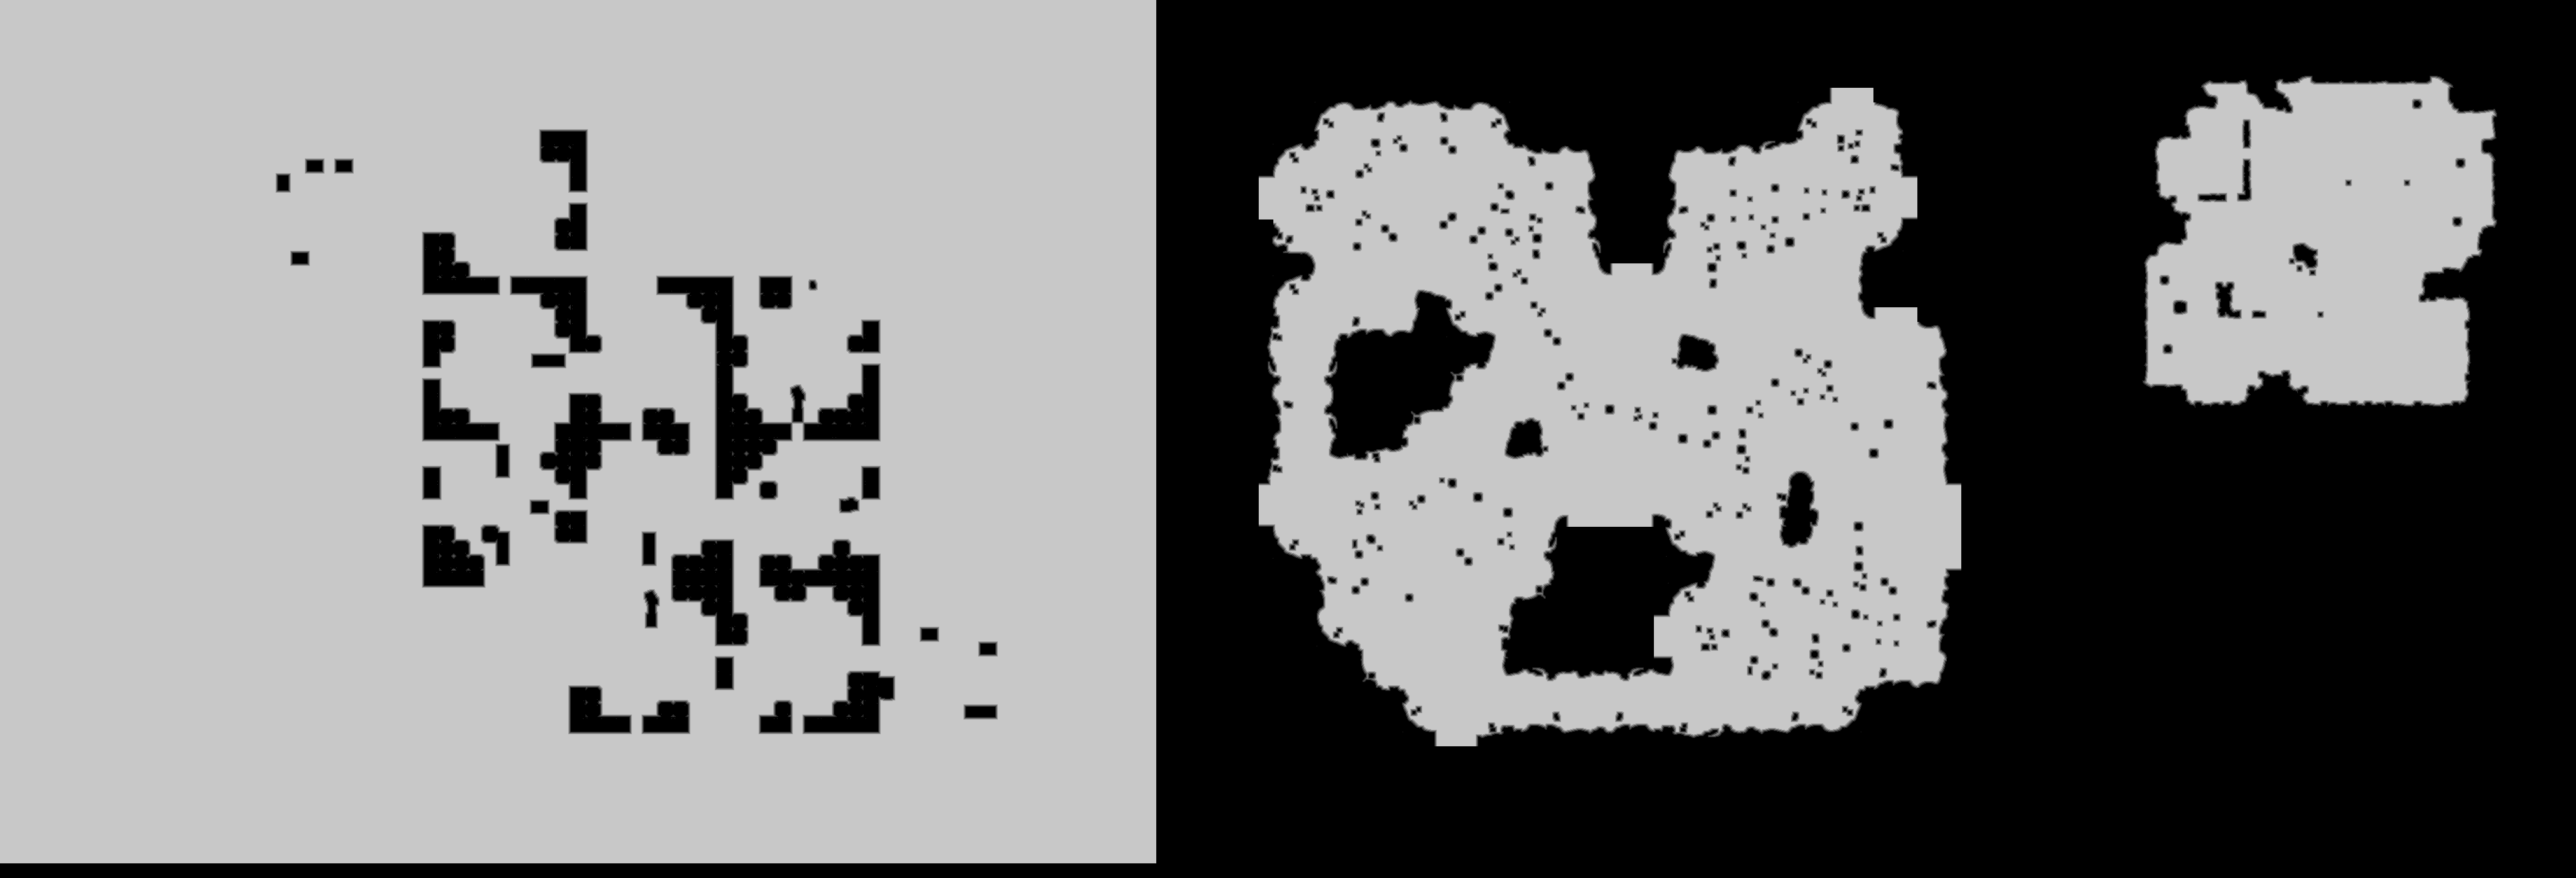

Source data for this figure (header and first rows):
source	tdt_hull ranged
truth	truth_40ef46fbbf0.tsv
width	4048
height	1380
nibble	0	2193672
nibble	1	33428
nibble	2	34035
nibble	3	35056
nibble	4	36435
nibble	5	3253614
